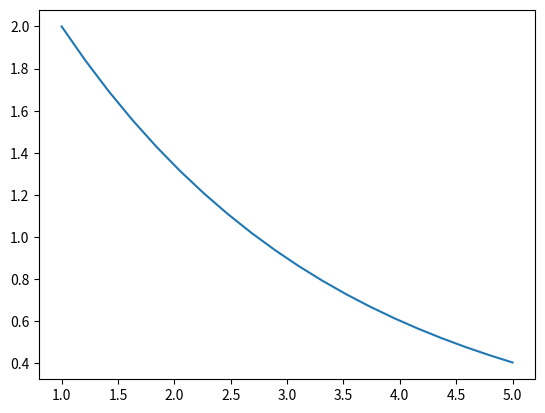

The script that saved this image:
import matplotlib.pyplot as plt
import numpy as np
from scipy.integrate import solve_ivp


class ExponentialDecay:
    """

    ==============================================
    Class ExponentialDecay implemented to express,
    and solve the differential system du/dt = -a*u
    ==============================================

    """

    def __init__(self, a):
        """
        Constructs all necessary attributes for the f object

        Arguments:
        ---------
            a (float): Decay constant
        """
        self.a = a

    def __call__(self, t, u):
        """
        Special method computing the differential equation
        Arguments:
        ---------
            t (scalar): Starting time point for the differtial system
            u (ndarray): Solution values to the differential system based on inital conditions

        Returns:
        --------
            array : Solution values to the ODE
        """
        dudt = -self.a * u
        return dudt

    def solve(self, T, u0, dt):
        """
        Instace method for solving the ODE

        Arguments:
        ----------
            T (tuple/list): Time interval
            u0 (tuple/list): Inital conditions
            dt (ndarry): Time intervall with time steps

        Returns:
            [ndarray]: Solutions to the ODE
        """
        sol = solve_ivp(self.__call__, T, u0, t_eval=dt)
        return sol.t, sol.y[0]


if __name__ == "__main__":
    f = ExponentialDecay(0.4)
    t, u = f.solve((1, 5), (2,), np.linspace(1, 5, 20))
    plt.plot(t, u)
    plt.show()
